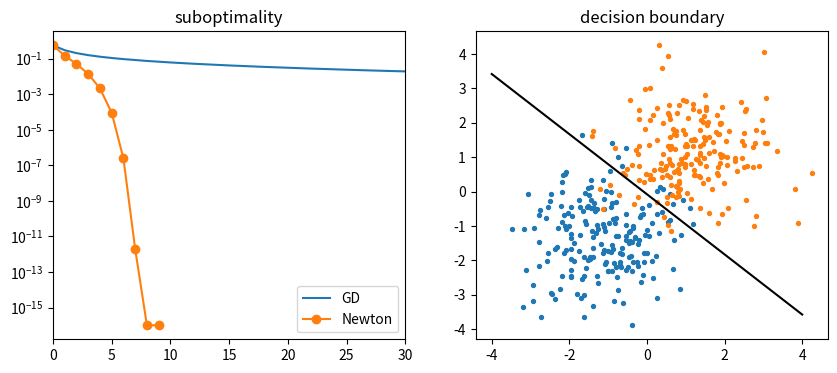

This figure's Python source:
import numpy as np
import matplotlib.pyplot as plt

rng = np.random.default_rng(2)

def sigmoid(z):
    return 1.0 / (1.0 + np.exp(-z))

def loss(w, X, y):
    p = sigmoid(X @ w)
    eps = 1e-12
    return -np.mean(y * np.log(p + eps) + (1 - y) * np.log(1 - p + eps))

def grad(w, X, y):
    return X.T @ (sigmoid(X @ w) - y) / len(y)

def hess(w, X, y):
    p = sigmoid(X @ w)
    return X.T @ (X * (p * (1 - p))[:, None]) / len(y)

# two overlapping Gaussian blobs
m = 200
X0 = rng.normal(size=(m, 2)) + np.array([-1.2, -1.2])
X1 = rng.normal(size=(m, 2)) + np.array([1.2, 1.2])
X = np.c_[np.ones(2 * m), np.r_[X0, X1]]
y = np.r_[np.zeros(m), np.ones(m)]

def num_grad(f, w, h=1e-6):
    g = np.zeros_like(w)
    for i in range(len(w)):
        e = np.zeros_like(w); e[i] = h
        g[i] = (f(w + e) - f(w - e)) / (2 * h)
    return g

w_test = rng.normal(size=3)
g_an = grad(w_test, X, y)
g_nm = num_grad(lambda w: loss(w, X, y), w_test)
rel = np.linalg.norm(g_an - g_nm) / np.linalg.norm(g_an + g_nm)
print("relative error:", rel)
assert rel < 1e-6

# Hessian check: differentiate the gradient
H_an = hess(w_test, X, y)
H_nm = np.column_stack([num_grad(lambda w, i=i: grad(w, X, y)[i], w_test) for i in range(3)])
assert np.allclose(H_an, H_nm, atol=1e-6)

def run_gd(eta=0.5, steps=500):
    w = np.zeros(3); h = []
    for _ in range(steps):
        h.append(loss(w, X, y)); w = w - eta * grad(w, X, y)
    return w, np.array(h)

def run_newton(steps=10):
    w = np.zeros(3); h = []
    for _ in range(steps):
        h.append(loss(w, X, y))
        w = w - np.linalg.solve(hess(w, X, y), grad(w, X, y))
    return w, np.array(h)

w_gd, h_gd = run_gd()
w_nt, h_nt = run_newton()
print("GD     final loss:", h_gd[-1].round(6), " w =", w_gd.round(3))
print("Newton final loss:", h_nt[-1].round(6), " w =", w_nt.round(3))
assert np.allclose(grad(w_nt, X, y), 0, atol=1e-8)
assert abs(h_gd[-1] - h_nt[-1]) < 1e-3

acc = np.mean((sigmoid(X @ w_nt) > 0.5) == y)
print("training accuracy:", acc)
assert acc > 0.9

fig, axs = plt.subplots(1, 2, figsize=(10, 4))
axs[0].semilogy(h_gd - h_nt[-1] + 1e-16, label="GD")
axs[0].semilogy(h_nt - h_nt[-1] + 1e-16, "o-", label="Newton")
axs[0].set_xlim(0, 30); axs[0].legend(); axs[0].set_title("suboptimality")
axs[1].scatter(X0[:, 0], X0[:, 1], s=8); axs[1].scatter(X1[:, 0], X1[:, 1], s=8)
xs = np.linspace(-4, 4, 2)
axs[1].plot(xs, -(w_nt[0] + w_nt[1] * xs) / w_nt[2], "k"); axs[1].set_title("decision boundary")
plt.show()
